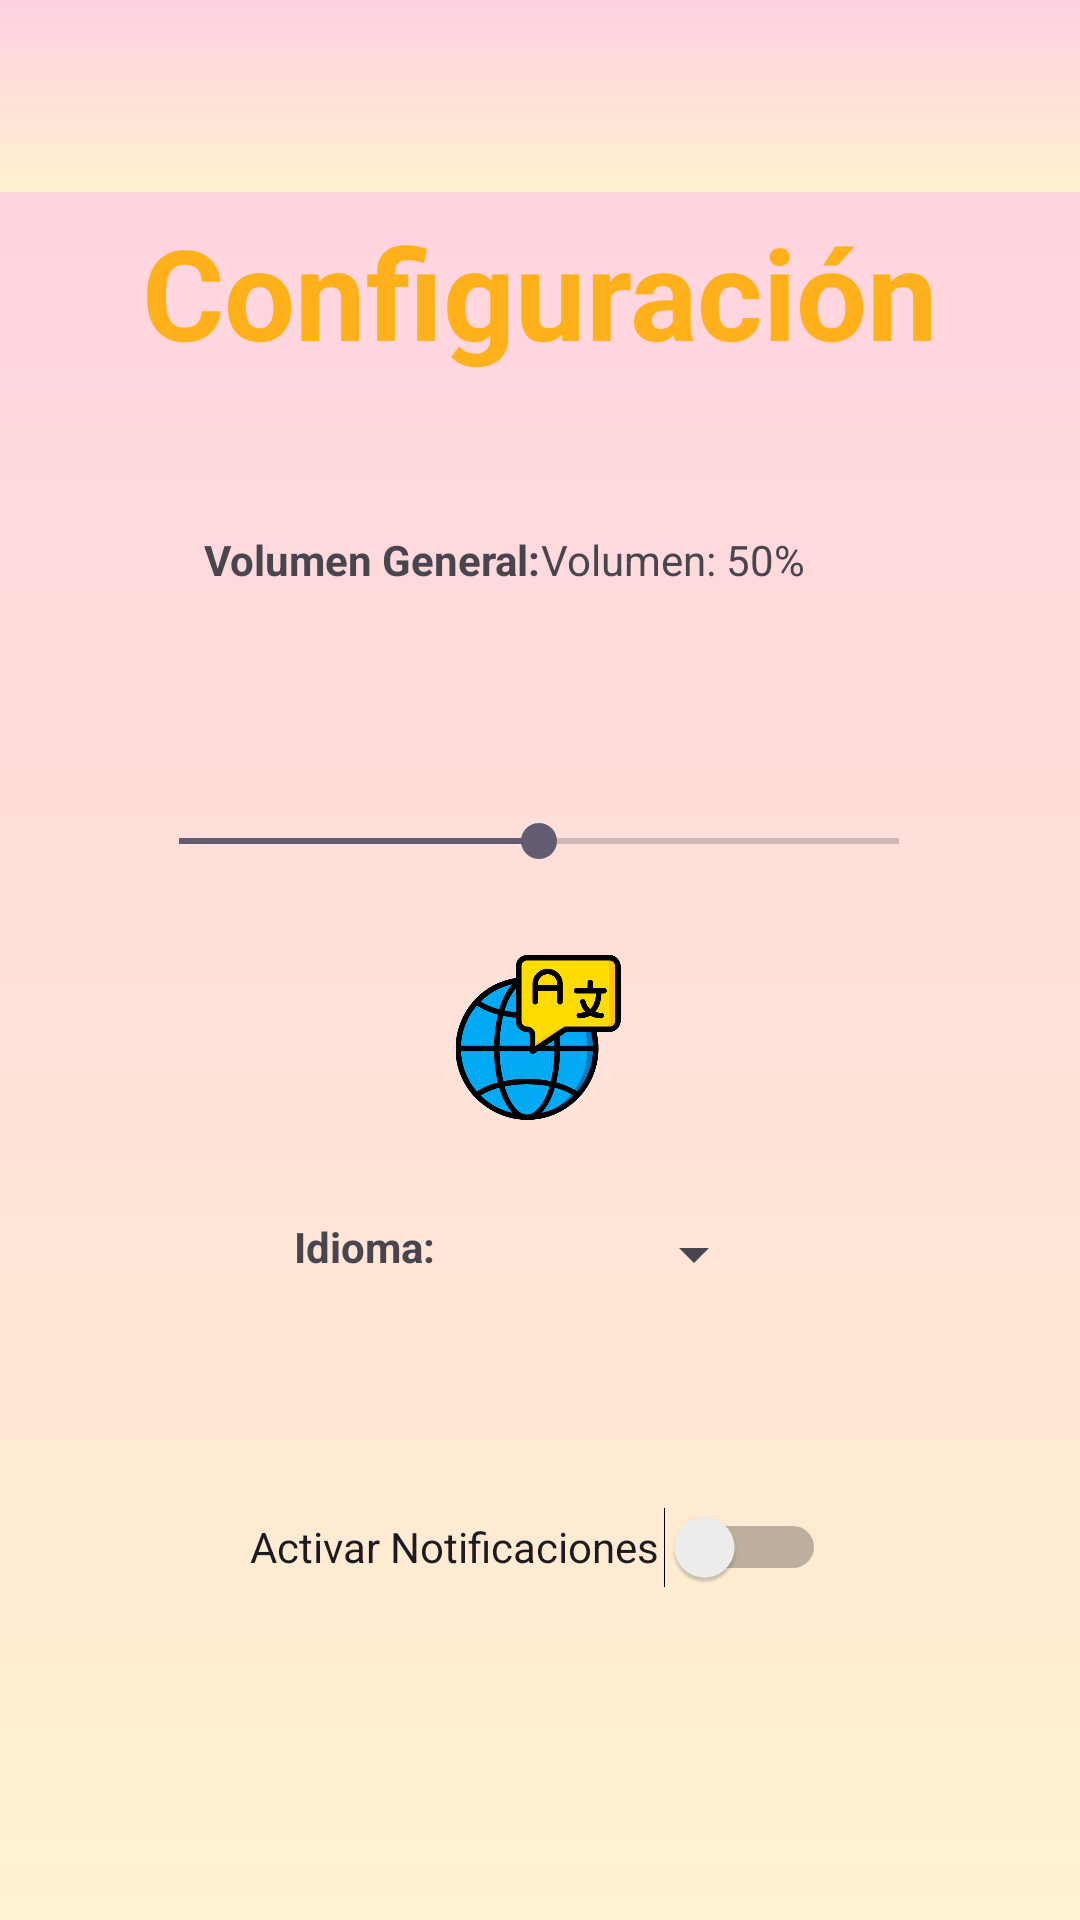

Here is an Android app screen rendered from its layout file. Give the layout XML and the strings, colors and styles it references.
<!-- AndroidManifest.xml: application theme Theme.Braingym -->
<!-- res/layout/activity_configuracion.xml -->
<?xml version="1.0" encoding="utf-8"?>
<androidx.constraintlayout.widget.ConstraintLayout xmlns:android="http://schemas.android.com/apk/res/android"
    xmlns:app="http://schemas.android.com/apk/res-auto"
    xmlns:tools="http://schemas.android.com/tools"
    android:layout_width="match_parent"
    android:layout_height="match_parent"
    android:background="@drawable/degradado">

    <androidx.appcompat.widget.Toolbar
        android:id="@+id/toolbar"
        android:layout_width="match_parent"
        android:layout_height="?attr/actionBarSize"
        android:background="@drawable/degradado"
        android:elevation="4dp"
        app:layout_constraintTop_toTopOf="parent" />

    <TextView
        android:id="@+id/subtitulo"
        android:layout_width="330dp"
        android:layout_height="60dp"
        android:text="Configuración"
        android:textAlignment="center"
        android:textColor="#FFB11B"
        android:textSize="42sp"
        android:textStyle="bold"
        app:layout_constraintBottom_toBottomOf="parent"
        app:layout_constraintEnd_toEndOf="parent"
        app:layout_constraintHorizontal_bias="0.493"
        app:layout_constraintStart_toStartOf="parent"
        app:layout_constraintTop_toTopOf="parent"
        app:layout_constraintVertical_bias="0.119" />

    <TextView
        android:id="@+id/Volumengeneral"
        android:layout_width="wrap_content"
        android:layout_height="wrap_content"
        android:text="Volumen General:"
        android:textAlignment="center"
        android:textStyle="bold"
        app:layout_constraintBottom_toBottomOf="parent"
        app:layout_constraintEnd_toEndOf="parent"
        app:layout_constraintHorizontal_bias="0.275"
        app:layout_constraintStart_toStartOf="parent"
        app:layout_constraintTop_toTopOf="parent"
        app:layout_constraintVertical_bias="0.285" />

    <SeekBar
        android:id="@+id/BarraVolumen"
        android:layout_width="272dp"
        android:layout_height="18dp"
        android:layout_marginStart="16dp"
        android:layout_marginEnd="16dp"
        android:max="100"
        android:progress="50"
        app:layout_constraintBottom_toBottomOf="parent"
        app:layout_constraintEnd_toEndOf="parent"
        app:layout_constraintHorizontal_bias="0.495"
        app:layout_constraintStart_toStartOf="parent"
        app:layout_constraintTop_toTopOf="parent"
        app:layout_constraintVertical_bias="0.436" />

    <TextView
        android:id="@+id/VolumeTextView"
        android:layout_width="wrap_content"
        android:layout_height="wrap_content"
        android:text="Volumen: 50%"
        app:layout_constraintBottom_toBottomOf="parent"
        app:layout_constraintEnd_toEndOf="parent"
        app:layout_constraintHorizontal_bias="0.664"
        app:layout_constraintStart_toStartOf="parent"
        app:layout_constraintTop_toTopOf="parent"
        app:layout_constraintVertical_bias="0.285" />

    <TextView
        android:id="@+id/textViewLanguage"
        android:layout_width="57dp"
        android:layout_height="25dp"
        android:text="Idioma:"
        android:textAlignment="center"
        android:textStyle="bold"
        app:layout_constraintBottom_toBottomOf="parent"
        app:layout_constraintEnd_toEndOf="parent"
        app:layout_constraintHorizontal_bias="0.307"
        app:layout_constraintStart_toStartOf="parent"
        app:layout_constraintTop_toTopOf="parent"
        app:layout_constraintVertical_bias="0.66" />

    <Spinner
        android:id="@+id/spinnerLanguage"
        android:layout_width="wrap_content"
        android:layout_height="wrap_content"
        app:layout_constraintBottom_toBottomOf="parent"
        app:layout_constraintEnd_toEndOf="parent"
        app:layout_constraintHorizontal_bias="0.665"
        app:layout_constraintStart_toStartOf="parent"
        app:layout_constraintTop_toTopOf="parent"
        app:layout_constraintVertical_bias="0.659" />

    <Switch
        android:id="@+id/switchNotifications"
        android:layout_width="192dp"
        android:layout_height="34dp"
        android:text="Activar Notificaciones"
        app:layout_constraintBottom_toBottomOf="parent"
        app:layout_constraintEnd_toEndOf="parent"
        app:layout_constraintHorizontal_bias="0.497"
        app:layout_constraintStart_toStartOf="parent"
        app:layout_constraintTop_toTopOf="parent"
        app:layout_constraintVertical_bias="0.823" />

    <ImageView
        android:id="@+id/imageView6"
        android:layout_width="33dp"
        android:layout_height="32dp"
        app:layout_constraintBottom_toBottomOf="parent"
        app:layout_constraintEnd_toEndOf="parent"
        app:layout_constraintStart_toStartOf="parent"
        app:layout_constraintTop_toTopOf="parent"
        app:layout_constraintVertical_bias="0.363"
        app:srcCompat="@drawable/corchera" />

    <ImageView
        android:id="@+id/imageView7"
        android:layout_width="62dp"
        android:layout_height="55dp"
        app:layout_constraintBottom_toBottomOf="parent"
        app:layout_constraintEnd_toEndOf="parent"
        app:layout_constraintHorizontal_bias="0.498"
        app:layout_constraintStart_toStartOf="parent"
        app:layout_constraintTop_toTopOf="parent"
        app:layout_constraintVertical_bias="0.544"
        app:srcCompat="@drawable/idioma" />
</androidx.constraintlayout.widget.ConstraintLayout>
<!-- resources referenced by this layout -->
<resources>
  <!-- drawable degradado (drawable) -->
  <?xml version="1.0" encoding="utf-8"?>
  <shape xmlns:android="http://schemas.android.com/apk/res/android">
      <gradient
          android:angle="90"
          android:startColor="#fff2d0"
          android:endColor="#ffd0e1"
          android:type="linear"/>
  </shape>
  <!-- drawable idioma: png bitmap (drawable, 33517 bytes) -->
  <style name="Theme.Braingym" parent="Base.Theme.Braingym" />
  <style name="Base.Theme.Braingym" parent="Theme.Material3.DayNight.NoActionBar">
          
          
      </style>
</resources>
